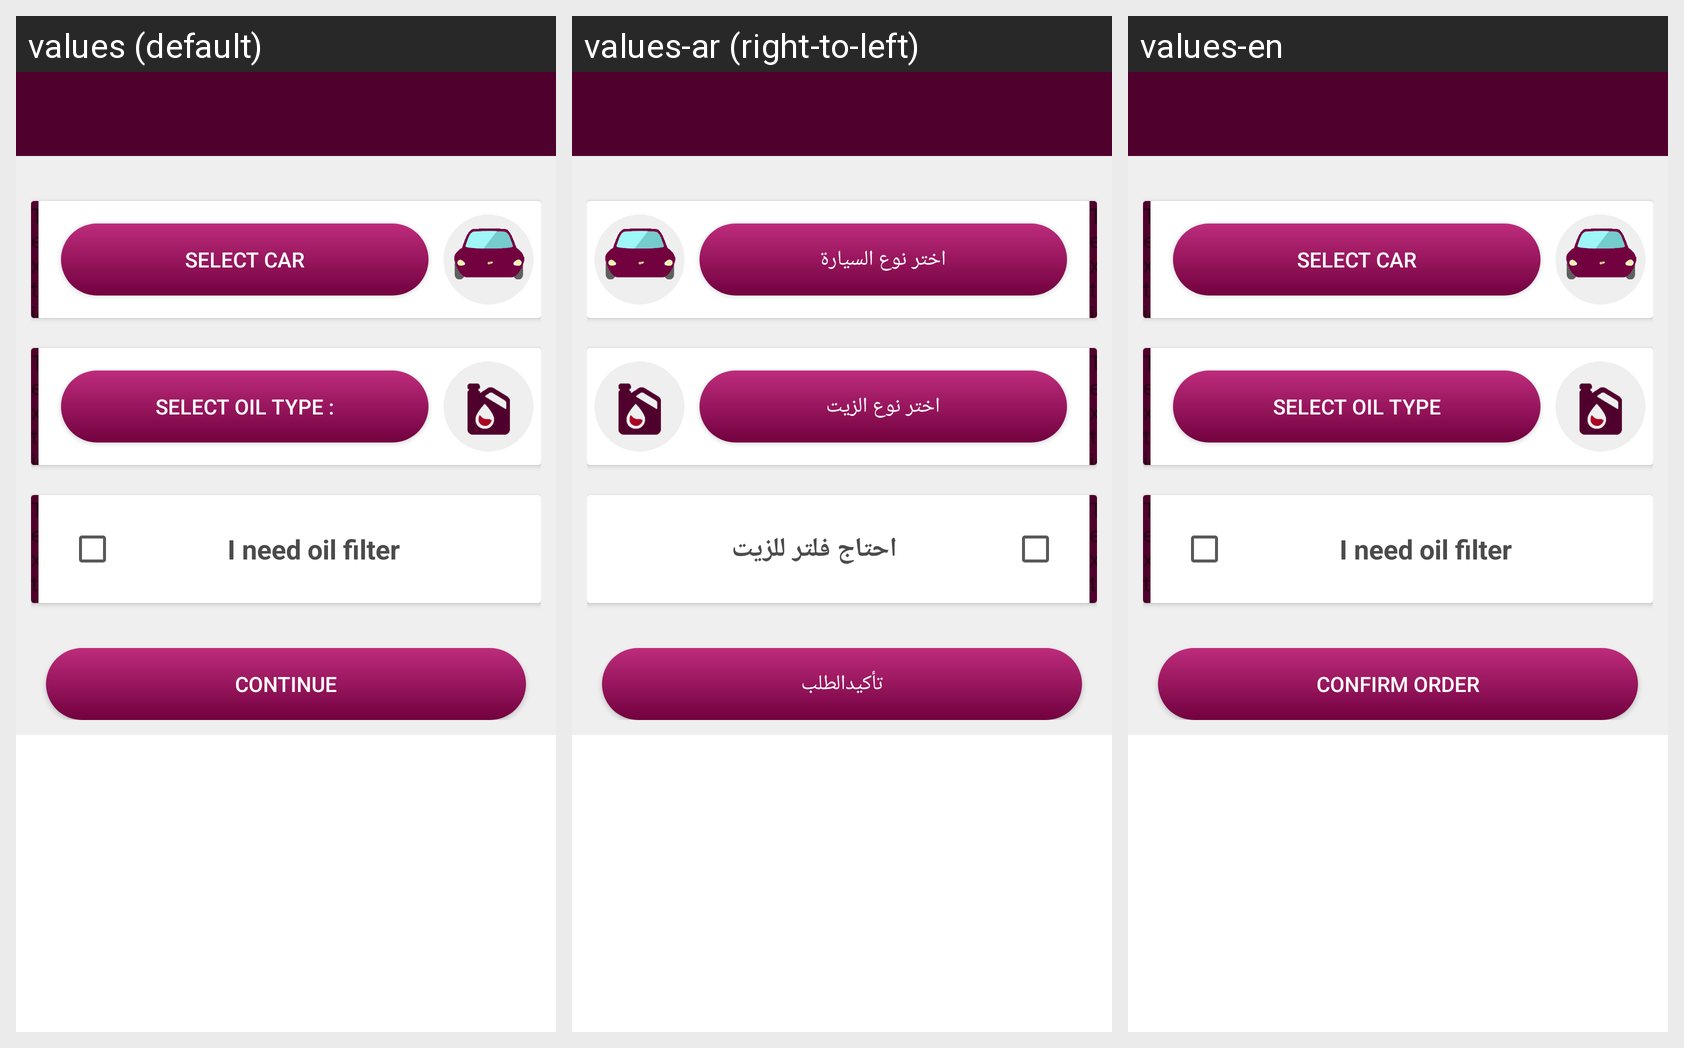

The same Android screen rendered under several of its app's locales, left to right. List the strings drawn on it with the default value and each locale's translation.
Android screen res/layout/activity_request_detail.xml rendered under 3 locales, left to right: values (default), values-ar (right-to-left), values-en. Device: Nexus 5 (rendered at 1080×1920; each locale shown at half size, 540×960, under a caption strip naming it); theme AppTheme.
Strings drawn on this screen, with the default value and each locale's value (text and hints the layout hard-codes, and strings that could not be matched under every locale, appear in the picture but are not listed):

select_car_title
  values: Select Car
  values-ar: اختر نوع السيارة
  values-en: Select Car

select_oil_title
  values: Select oil type :
  values-ar: اختر نوع الزيت
  values-en: Select oil type

i_need_oil_filter
  values: I need oil filter
  values-ar: احتاج فلتر للزيت
  values-en: I need oil filter

contine_link
  values: Continue
  values-ar: تأكيدالطلب
  values-en: Confirm order
